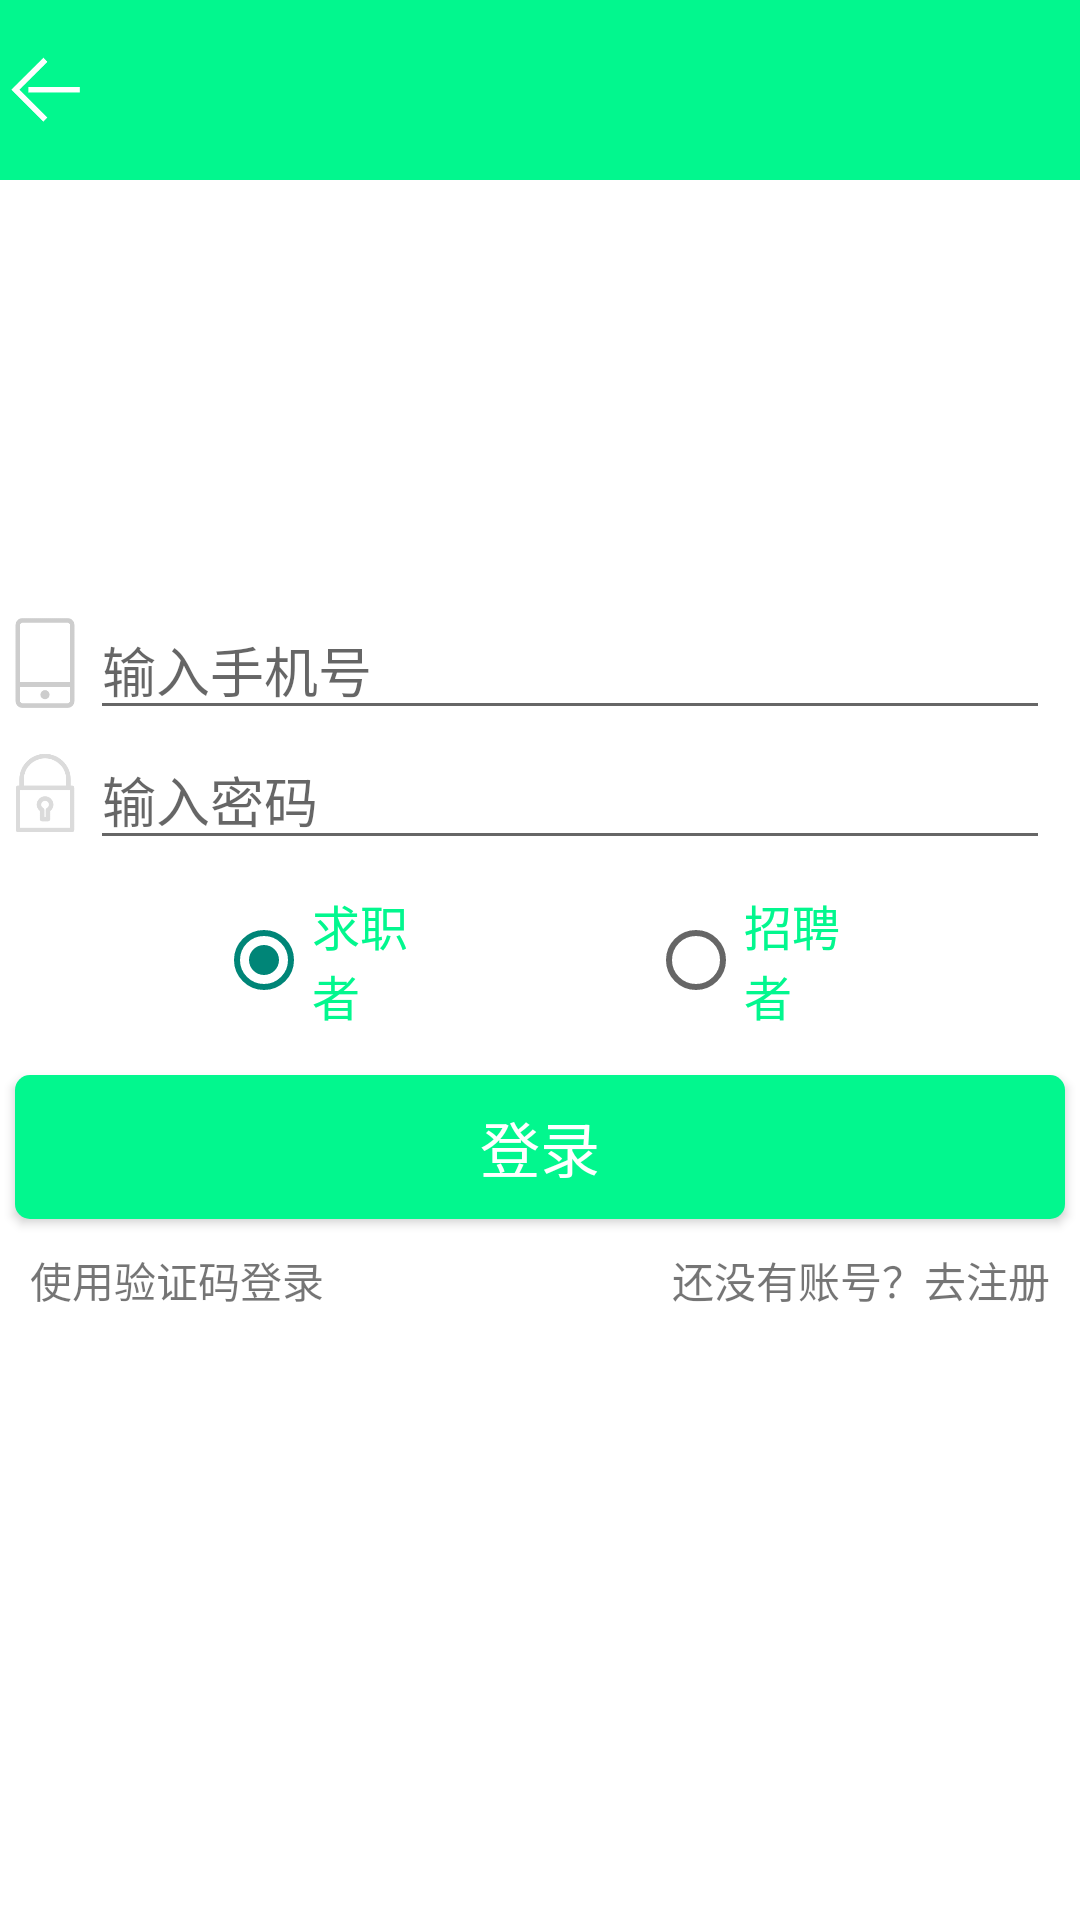

Produce the Android XML layout that renders to this screen, including the resource entries it uses.
<!-- AndroidManifest.xml: application theme Theme.JobHunting -->
<!-- res/layout/activity_login.xml -->
<?xml version="1.0" encoding="utf-8"?>
<RelativeLayout xmlns:android="http://schemas.android.com/apk/res/android"
    xmlns:app="http://schemas.android.com/apk/res-auto"
    xmlns:tools="http://schemas.android.com/tools"
    android:layout_width="match_parent"
    android:layout_height="match_parent"
    android:background="@color/white">


    <include layout="@layout/layout_title"/>


    <RelativeLayout
        android:id="@+id/layout_phone"
        android:layout_width="match_parent"
        android:layout_height="wrap_content"
        android:layout_marginTop="200dp">

        <ImageView
            android:id="@+id/iv_ic_phone"
            android:layout_width="30dp"
            android:layout_height="30dp"
            android:src="@drawable/ic_phone"
            android:layout_marginTop="6dp"/>


        <EditText
            android:id="@+id/login_phone_number"
            android:layout_width="match_parent"
            android:layout_height="wrap_content"
            android:layout_marginLeft="-1dp"
            android:layout_marginEnd="10dp"
            android:layout_toRightOf="@id/iv_ic_phone"
            android:hint="输入手机号"/>

    </RelativeLayout>


    <RelativeLayout
        android:id="@+id/layout_password"
        android:layout_width="match_parent"
        android:layout_height="wrap_content"
        android:layout_below="@id/layout_phone"
        android:orientation="horizontal">

        <ImageView
            android:id="@+id/iv_ic_password"
            android:layout_width="30dp"
            android:layout_height="30dp"
            android:src="@drawable/ic_password"
            android:layout_marginTop="6dp"/>


        <EditText
            android:id="@+id/login_password"
            android:layout_width="match_parent"
            android:layout_height="wrap_content"
            android:hint="输入密码"
            android:inputType="textPassword"
            android:layout_toRightOf="@id/iv_ic_password"
            android:layout_marginEnd="10dp"/>

    </RelativeLayout>

    <RelativeLayout
        android:id="@+id/layout_radio"
        android:layout_width="match_parent"
        android:layout_height="wrap_content"
        android:layout_below="@id/layout_password">



        <RadioGroup
            android:id="@+id/rg_identity"
            android:orientation="horizontal"
            android:layout_width="match_parent"
            android:layout_height="wrap_content"
            android:layout_gravity="center"
            android:layout_marginTop="10dp">

            <View
                android:layout_width="0dp"
                android:layout_weight="1"
                android:layout_height="0dp"></View>

            <RadioButton
                android:id="@+id/radio_staff"
                android:layout_weight="1"
                android:layout_width="0dp"
                android:layout_height="wrap_content"
                android:checked="true"
                android:textColor="@color/colorPrimary"
                android:textSize="16sp"
                android:text="求职者" />

            <View
                android:layout_width="0dp"
                android:layout_weight="1"
                android:layout_height="0dp"></View>

            <RadioButton
                android:id="@+id/radio_boss"
                android:layout_weight="1"
                android:layout_width="0dp"
                android:layout_height="wrap_content"
                android:textColor="@color/colorPrimary"
                android:textSize="16sp"
                android:text="招聘者" />

            <View
                android:layout_width="0dp"
                android:layout_weight="1"
                android:layout_height="0dp"></View>

        </RadioGroup>


    </RelativeLayout>



    <Button
        android:id="@+id/btn_login"
        android:layout_width="match_parent"
        android:layout_height="wrap_content"
        android:background="@drawable/main_btn_bg"
        android:layout_below="@id/layout_radio"
        android:layout_marginTop="15dp"
        android:layout_marginLeft="5dp"
        android:layout_marginRight="5dp"
        android:text="登录"
        android:textColor="@color/white"
        android:textSize="20sp" />

    <TextView
        android:id="@+id/login_by_code"
        android:layout_width="wrap_content"
        android:layout_height="wrap_content"
        android:text="使用验证码登录"
        android:layout_below="@id/btn_login"
        android:layout_margin="10dp"/>


    <TextView
        android:id="@+id/login_to_register"
        android:layout_width="wrap_content"
        android:layout_height="wrap_content"
        android:text="还没有账号？去注册"
        android:layout_below="@id/btn_login"
        android:layout_alignParentRight="true"
        android:layout_margin="10dp"/>



</RelativeLayout>
<!-- res/layout/layout_title.xml (included above) -->
<?xml version="1.0" encoding="utf-8"?>
<androidx.constraintlayout.widget.ConstraintLayout xmlns:android="http://schemas.android.com/apk/res/android"
    xmlns:app="http://schemas.android.com/apk/res-auto"
    android:layout_width="match_parent"
    android:layout_height="60dp"
    android:background="@color/colorPrimary">



    <ImageView
        android:id="@+id/title_back"
        android:layout_width="30dp"
        android:layout_height="30dp"
        app:srcCompat="@drawable/ic_back"
        app:layout_constraintBottom_toBottomOf="parent"
        app:layout_constraintEnd_toStartOf="@+id/title_name"
        app:layout_constraintHorizontal_bias="0.0"
        app:layout_constraintStart_toStartOf="parent"
        app:layout_constraintTop_toTopOf="parent"/>

    <TextView
        android:id="@+id/title_name"
        android:layout_width="wrap_content"
        android:layout_height="wrap_content"
        android:textColor="@color/black"
        android:textSize="20sp"
        android:padding="10dp"
        app:layout_constraintBottom_toBottomOf="parent"
        app:layout_constraintEnd_toEndOf="parent"
        app:layout_constraintStart_toStartOf="parent"
        app:layout_constraintTop_toTopOf="parent"/>


</androidx.constraintlayout.widget.ConstraintLayout>
<!-- resources referenced by this layout -->
<resources>
  <color name="black">#FF000000</color>
  <color name="colorPrimary">#FF02F78E</color>
  <color name="white">#FFFFFFFF</color>
  <!-- drawable ic_back: png bitmap (drawable, 2753 bytes) -->
  <!-- drawable ic_password: png bitmap (drawable, 5327 bytes) -->
  <!-- drawable ic_phone: png bitmap (drawable, 3217 bytes) -->
  <!-- drawable main_btn_bg (drawable) -->
  <?xml version="1.0" encoding="utf-8"?>
  <shape xmlns:android="http://schemas.android.com/apk/res/android"
      android:shape="rectangle">
      <solid android:color="@color/colorPrimary"/>
      
      <corners android:radius="5dp"/>
  
  </shape>
  <style name="Theme.JobHunting" parent="Theme.MaterialComponents.DayNight.NoActionBar.Bridge">
          
          <item name="colorPrimary">@color/purple_500</item>
          <item name="colorPrimaryVariant">@color/purple_700</item>
          <item name="colorOnPrimary">@color/white</item>
          
          <item name="colorSecondary">@color/teal_200</item>
          <item name="colorSecondaryVariant">@color/teal_700</item>
          <item name="colorOnSecondary">@color/black</item>
          
          <item name="android:statusBarColor" tools:targetApi="l">?attr/colorPrimaryVariant</item>
          
      </style>
  <color name="purple_500">#FF6200EE</color>
  <color name="purple_700">#FF3700B3</color>
  <color name="teal_200">#FF03DAC5</color>
  <color name="teal_700">#FF018786</color>
</resources>
